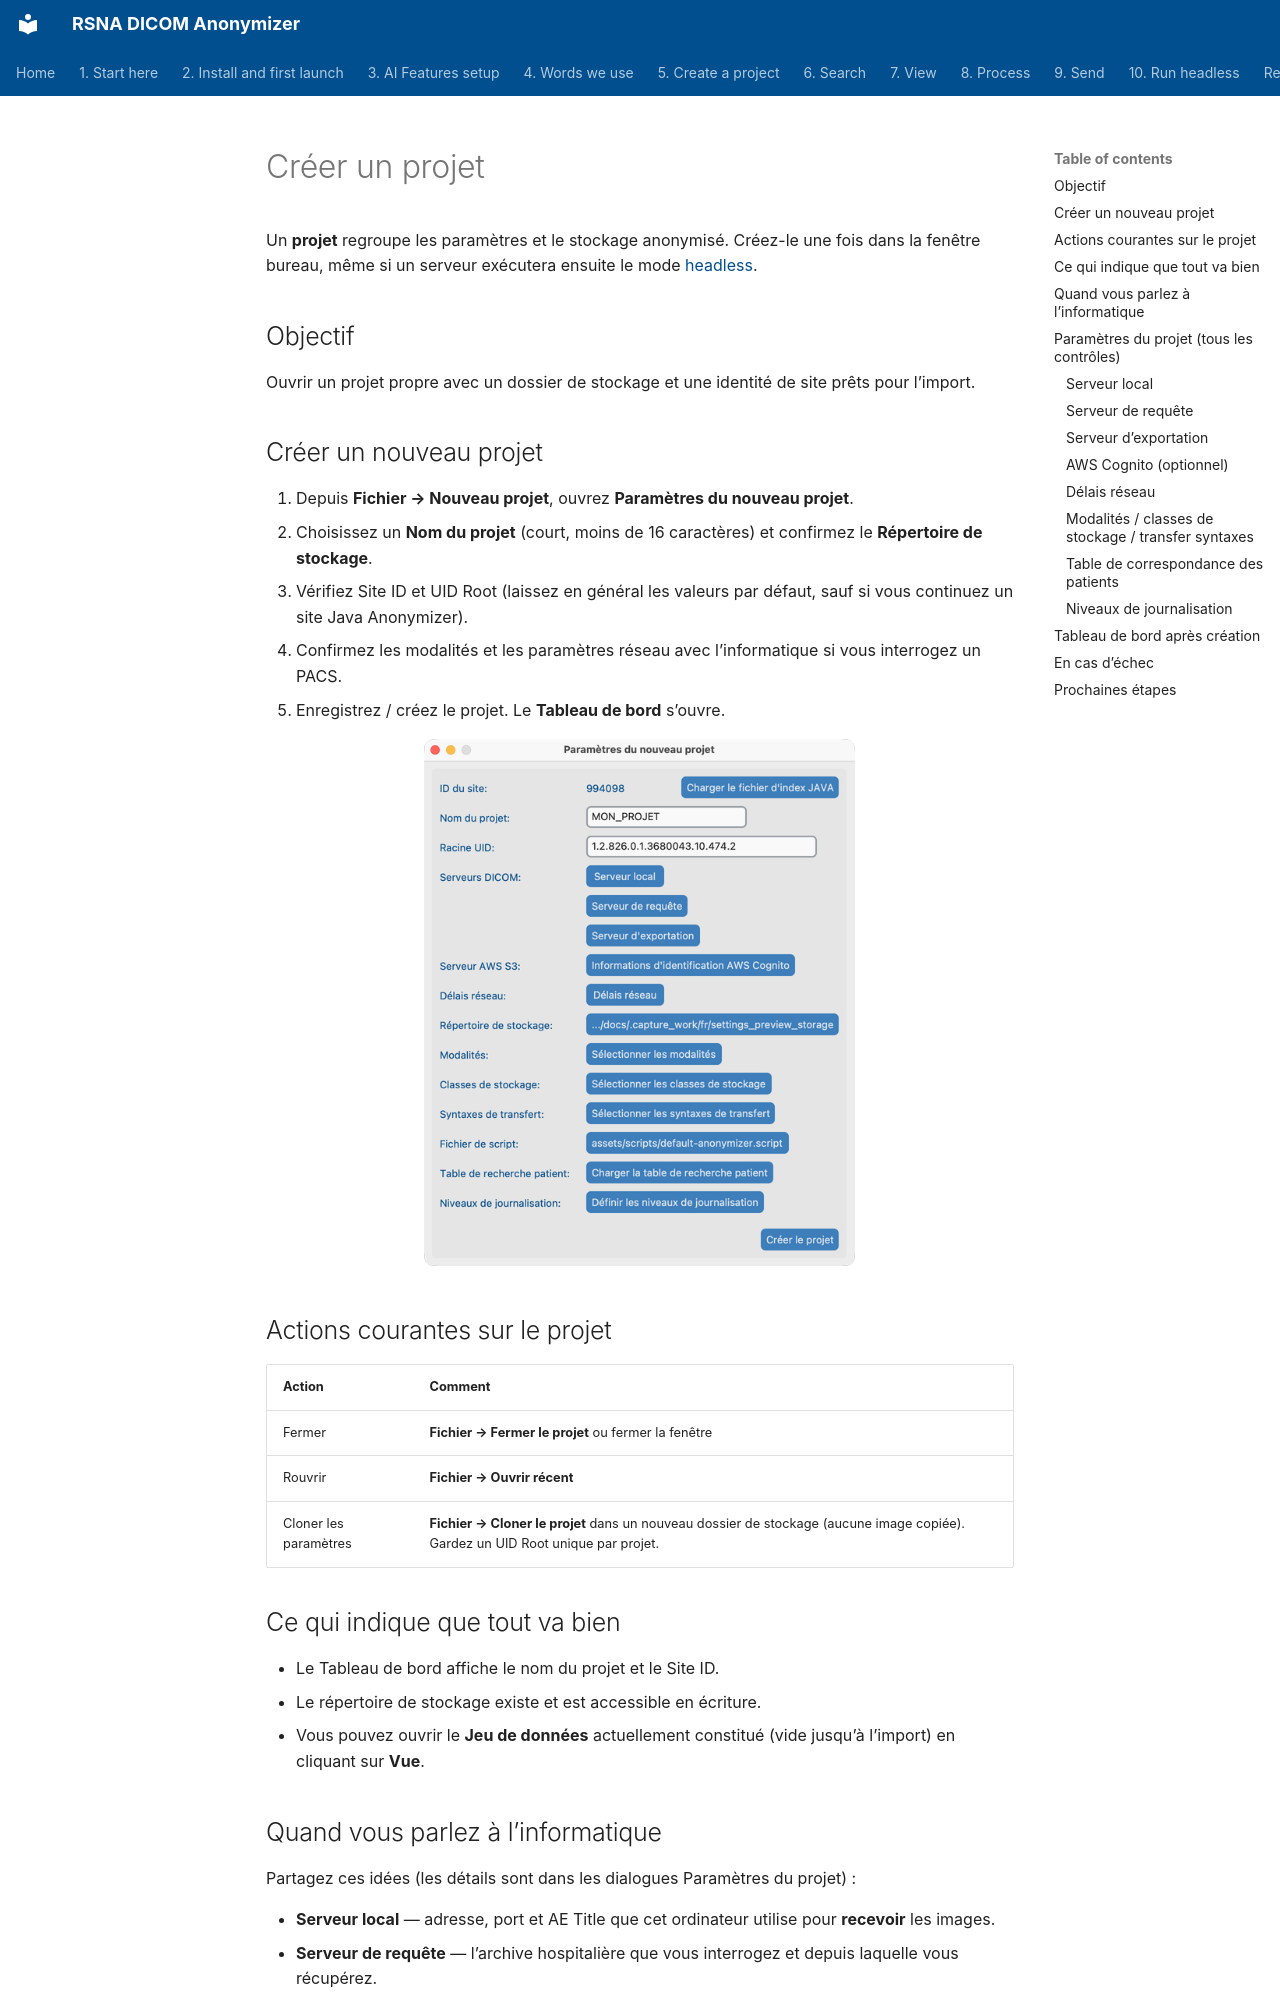

repository: RSNA/anonymizer · page: fr/05-create-project/index.html · generator: mkdocs

# Créer un projet

Un **projet** regroupe les paramètres et le stockage anonymisé. Créez-le une fois dans la fenêtre bureau, même si un serveur exécutera ensuite le mode [headless](../10-headless/).

## Objectif

Ouvrir un projet propre avec un dossier de stockage et une identité de site prêts pour l’import.

## Créer un nouveau projet

1. Depuis **Fichier → Nouveau projet**, ouvrez **Paramètres du nouveau projet**.
2. Choisissez un **Nom du projet** (court, moins de 16 caractères) et confirmez le **Répertoire de stockage**.
3. Vérifiez Site ID et UID Root (laissez en général les valeurs par défaut, sauf si vous continuez un site Java Anonymizer).
4. Confirmez les modalités et les paramètres réseau avec l’informatique si vous interrogez un PACS.
5. Enregistrez / créez le projet. Le **Tableau de bord** s’ouvre.

![Paramètres du nouveau projet](shots/macos/NewProjectSettings.png)

## Actions courantes sur le projet


| Action | Comment |
| -------------- | ---------------------------------------------------------------------------------------------------- |
| Fermer | **Fichier → Fermer le projet** ou fermer la fenêtre |
| Rouvrir | **Fichier → Ouvrir récent** |
| Cloner les paramètres | **Fichier → Cloner le projet** dans un nouveau dossier de stockage (aucune image copiée). Gardez un UID Root unique par projet. |
